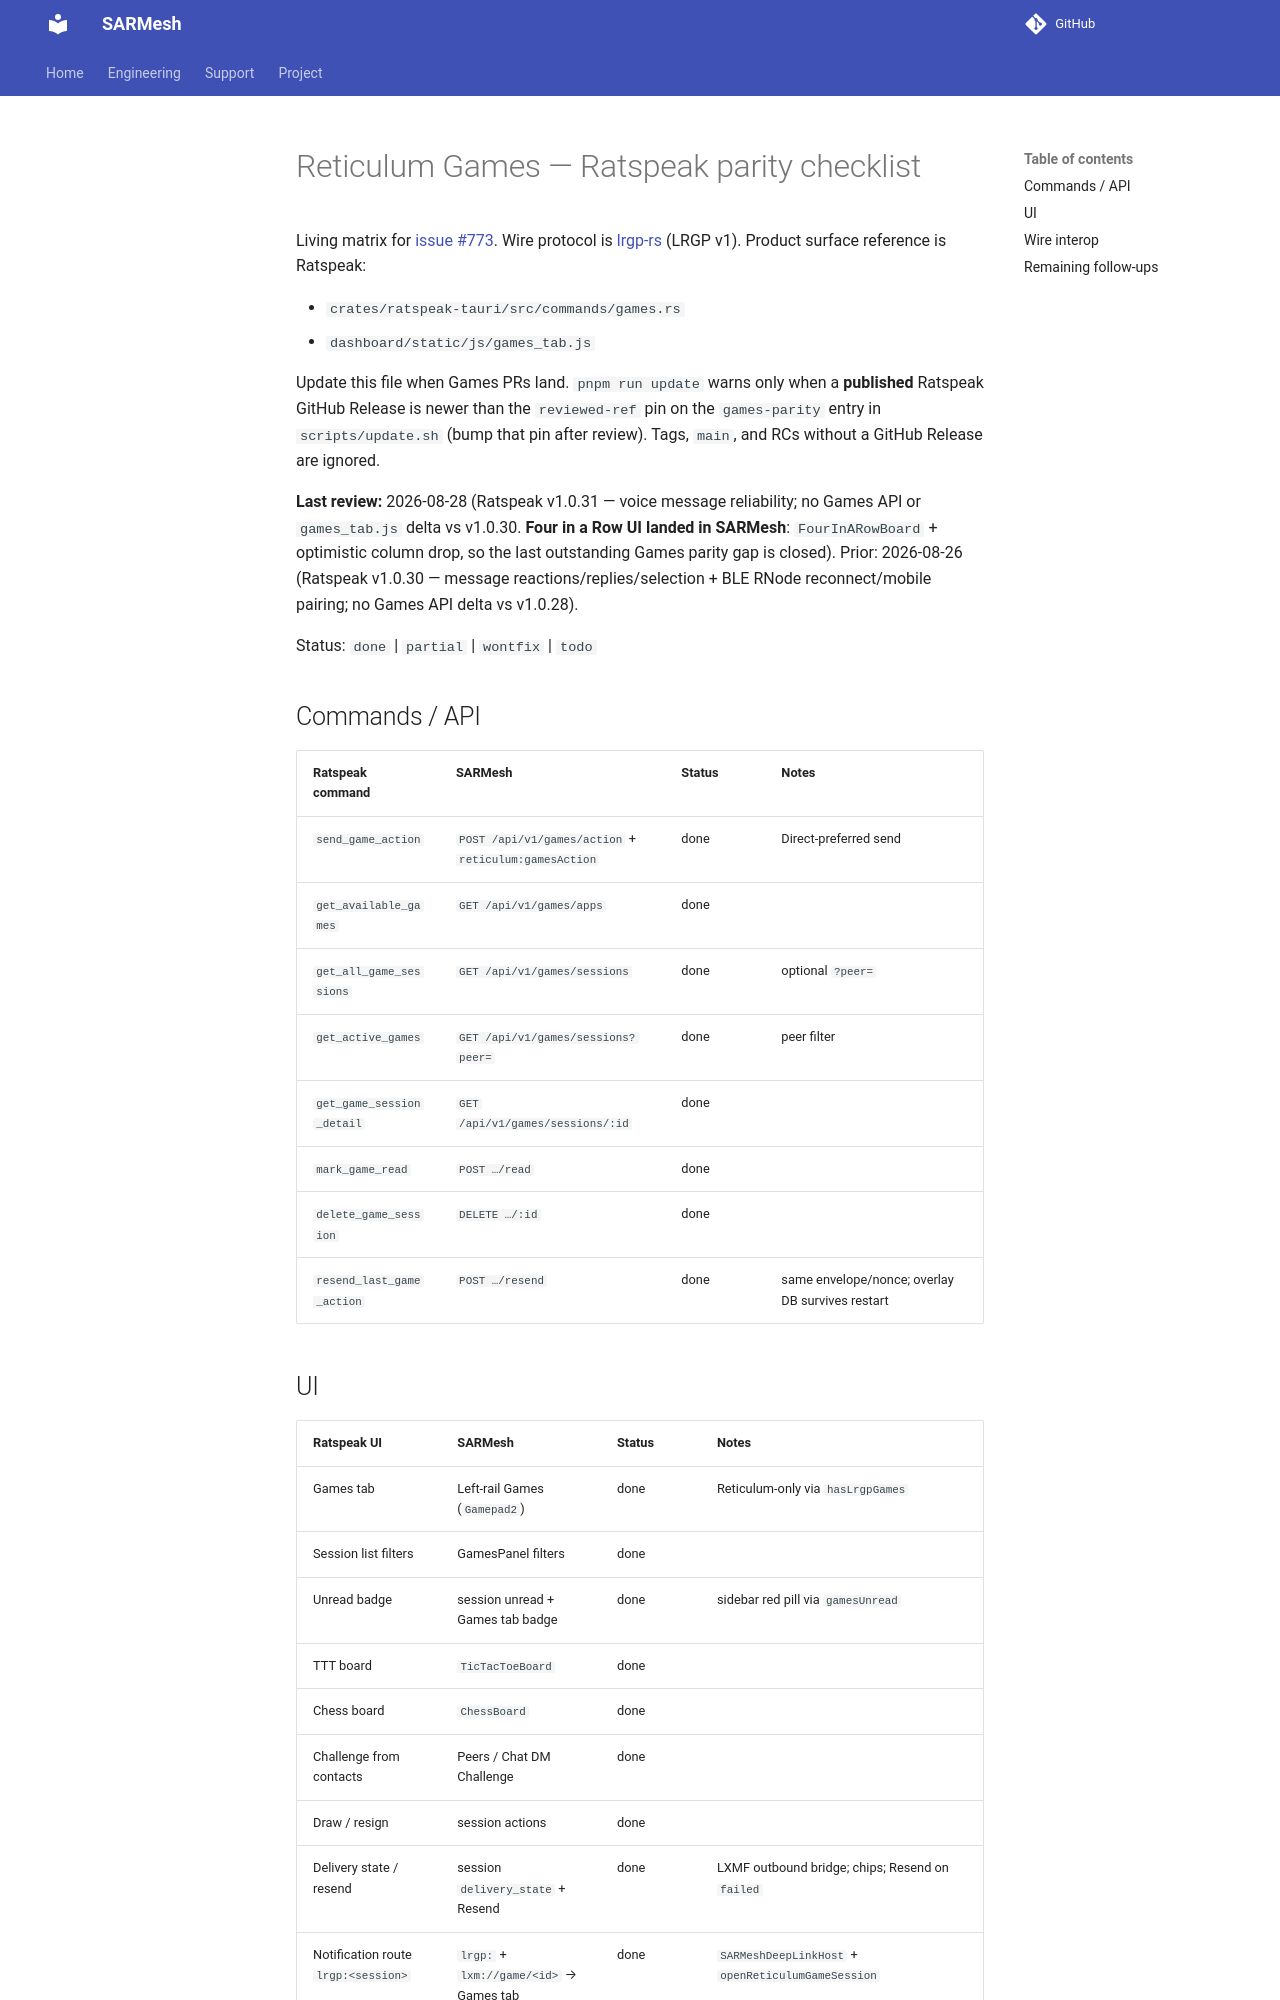

repository: W9MDM/SARMesh · page: reticulum-games-parity/index.html · generator: mkdocs

# Reticulum Games — Ratspeak parity checklist

Living matrix for [issue #773](https://github.com/Colorado-Mesh/mesh-client/issues/773). Wire protocol is [lrgp-rs](https://github.com/ratspeak/lrgp-rs) (LRGP v1). Product surface reference is Ratspeak:

- `crates/ratspeak-tauri/src/commands/games.rs`
- `dashboard/static/js/games_tab.js`

Update this file when Games PRs land. `pnpm run update` warns only when a **published** Ratspeak GitHub Release is newer than the `reviewed-ref` pin on the `games-parity` entry in `scripts/update.sh` (bump that pin after review). Tags, `main`, and RCs without a GitHub Release are ignored.

**Last review:** 2026-08-28 (Ratspeak v1.0.31 — voice message reliability; no Games API or `games_tab.js` delta vs v1.0.30. **Four in a Row UI landed in SARMesh**: `FourInARowBoard` + optimistic column drop, so the last outstanding Games parity gap is closed). Prior: 2026-08-26 (Ratspeak v1.0.30 — message reactions/replies/selection + BLE RNode reconnect/mobile pairing; no Games API delta vs v1.0.28).

Status: `done` | `partial` | `wontfix` | `todo`

## Commands / API

| Ratspeak command          | SARMesh                                               | Status | Notes                                            |
| ------------------------- | ----------------------------------------------------- | ------ | ------------------------------------------------ |
| `send_game_action`        | `POST /api/v1/games/action` + `reticulum:gamesAction` | done   | Direct-preferred send                            |
| `get_available_games`     | `GET /api/v1/games/apps`                              | done   |                                                  |
| `get_all_game_sessions`   | `GET /api/v1/games/sessions`                          | done   | optional `?peer=`                                |
| `get_active_games`        | `GET /api/v1/games/sessions?peer=`                    | done   | peer filter                                      |
| `get_game_session_detail` | `GET /api/v1/games/sessions/:id`                      | done   |                                                  |
| `mark_game_read`          | `POST …/read`                                         | done   |                                                  |
| `delete_game_session`     | `DELETE …/:id`                                        | done   |                                                  |
| `resend_last_game_action` | `POST …/resend`                                       | done   | same envelope/nonce; overlay DB survives restart |
